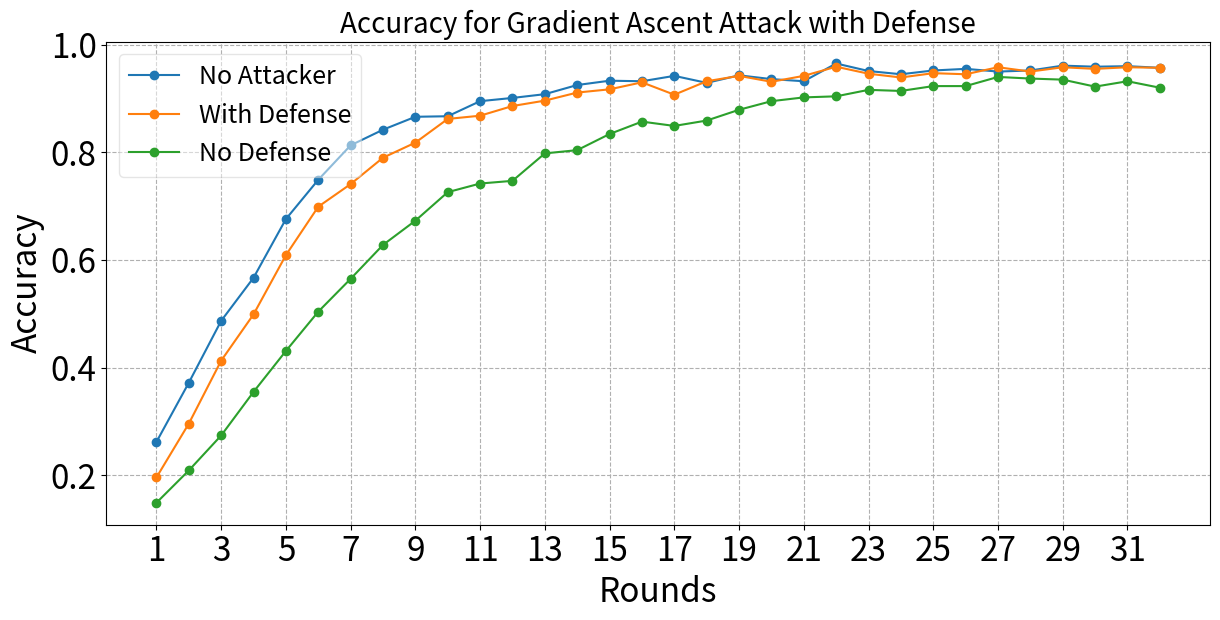

Reproduce this figure in Python. (Note: this script raises an exception after producing the figure.)
'''
Author: LetMeFly
Date: 2024-07-11 20:00:26
LastEditors: LetMeFly
LastEditTime: 2024-07-15 18:36:14
Description: 对比不防御状态下攻击力度与准确率结果的关系，以证明攻击有效
'''
"""
python main.py --ifFindAttack=False --attackMethod=grad --attackList="[]" --device="cuda:0"
python main.py --ifFindAttack=False --attackMethod=grad --attackList="[0, 1]" --attack_rate=1 --device="cuda:0"
python main.py --ifFindAttack=False --attackMethod=grad --attackList="[0, 1]" --attack_rate=2 --device="cuda:0"
python main.py --ifFindAttack=False --attackMethod=grad --attackList="[0, 1]" --attack_rate=3 --device="cuda:0"
python main.py --ifFindAttack=False --attackMethod=grad --attackList="[0, 1]" --attack_rate=4 --device="cuda:0"
"""
import re

log_0 = """
+- /home/<user>/ltf/Codes/FLDefinder/master/src/utils/MyTimer.py:30 -+
| TimeList:                                                       |
| 00: Start | 2024.07.13-11:08:38                                 |
| 01: init accuracy: 18.30% | 2024.07.13-11:08:46                 |
| 02: Round 1's accuracy: 26.20% | 2024.07.13-11:08:51            |
| 03: Round 2's accuracy: 37.20% | 2024.07.13-11:08:56            |
| 04: Round 3's accuracy: 48.70% | 2024.07.13-11:09:02            |
| 05: Round 4's accuracy: 56.70% | 2024.07.13-11:09:07            |
| 06: Round 5's accuracy: 67.60% | 2024.07.13-11:09:12            |
| 07: Round 6's accuracy: 74.90% | 2024.07.13-11:09:17            |
| 08: Round 7's accuracy: 81.30% | 2024.07.13-11:09:23            |
| 09: Round 8's accuracy: 84.20% | 2024.07.13-11:09:28            |
| 10: Round 9's accuracy: 86.60% | 2024.07.13-11:09:33            |
| 11: Round 10's accuracy: 86.70% | 2024.07.13-11:09:38           |
| 12: Round 11's accuracy: 89.50% | 2024.07.13-11:09:43           |
| 13: Round 12's accuracy: 90.10% | 2024.07.13-11:09:49           |
| 14: Round 13's accuracy: 90.80% | 2024.07.13-11:09:54           |
| 15: Round 14's accuracy: 92.50% | 2024.07.13-11:09:59           |
| 16: Round 15's accuracy: 93.30% | 2024.07.13-11:10:04           |
| 17: Round 16's accuracy: 93.20% | 2024.07.13-11:10:10           |
| 18: Round 17's accuracy: 94.20% | 2024.07.13-11:10:15           |
| 19: Round 18's accuracy: 92.90% | 2024.07.13-11:10:20           |
| 20: Round 19's accuracy: 94.30% | 2024.07.13-11:10:25           |
| 21: Round 20's accuracy: 93.60% | 2024.07.13-11:10:31           |
| 22: Round 21's accuracy: 93.20% | 2024.07.13-11:10:36           |
| 23: Round 22's accuracy: 96.50% | 2024.07.13-11:10:41           |
| 24: Round 23's accuracy: 95.10% | 2024.07.13-11:10:46           |
| 25: Round 24's accuracy: 94.50% | 2024.07.13-11:10:51           |
| 26: Round 25's accuracy: 95.20% | 2024.07.13-11:10:57           |
| 27: Round 26's accuracy: 95.50% | 2024.07.13-11:11:02           |
| 28: Round 27's accuracy: 95.00% | 2024.07.13-11:11:07           |
| 29: Round 28's accuracy: 95.20% | 2024.07.13-11:11:12           |
| 30: Round 29's accuracy: 96.10% | 2024.07.13-11:11:18           |
| 31: Round 30's accuracy: 95.90% | 2024.07.13-11:11:23           |
| 32: Round 31's accuracy: 96.00% | 2024.07.13-11:11:28           |
| 33: Round 32's accuracy: 95.70% | 2024.07.13-11:11:33           |
+-----------------------------------------------------------------+
"""

log_1 = """
+- /home/<user>/ltf/Codes/FLDefinder/master/src/utils/MyTimer.py:30 -+
| TimeList:                                                       |
| 00: Start | 2024.07.13-11:02:36                                 |
| 01: init accuracy: 9.80% | 2024.07.13-11:02:44                  |
| 02: Round 1's accuracy: 19.60% | 2024.07.13-11:02:53            |
| 03: Round 2's accuracy: 29.60% | 2024.07.13-11:03:02            |
| 04: Round 3's accuracy: 41.30% | 2024.07.13-11:03:11            |
| 05: Round 4's accuracy: 49.90% | 2024.07.13-11:03:20            |
| 06: Round 5's accuracy: 60.90% | 2024.07.13-11:03:29            |
| 07: Round 6's accuracy: 69.90% | 2024.07.13-11:03:38            |
| 08: Round 7's accuracy: 74.10% | 2024.07.13-11:03:46            |
| 09: Round 8's accuracy: 79.00% | 2024.07.13-11:03:55            |
| 10: Round 9's accuracy: 81.80% | 2024.07.13-11:04:04            |
| 11: Round 10's accuracy: 86.20% | 2024.07.13-11:04:13           |
| 12: Round 11's accuracy: 86.80% | 2024.07.13-11:04:22           |
| 13: Round 12's accuracy: 88.60% | 2024.07.13-11:04:31           |
| 14: Round 13's accuracy: 89.60% | 2024.07.13-11:04:39           |
| 15: Round 14's accuracy: 91.10% | 2024.07.13-11:04:48           |
| 16: Round 15's accuracy: 91.70% | 2024.07.13-11:04:57           |
| 17: Round 16's accuracy: 93.00% | 2024.07.13-11:05:06           |
| 18: Round 17's accuracy: 90.70% | 2024.07.13-11:05:14           |
| 19: Round 18's accuracy: 93.20% | 2024.07.13-11:05:23           |
| 20: Round 19's accuracy: 94.20% | 2024.07.13-11:05:31           |
| 21: Round 20's accuracy: 93.10% | 2024.07.13-11:05:40           |
| 22: Round 21's accuracy: 94.20% | 2024.07.13-11:05:48           |
| 23: Round 22's accuracy: 95.90% | 2024.07.13-11:05:57           |
| 24: Round 23's accuracy: 94.60% | 2024.07.13-11:06:05           |
| 25: Round 24's accuracy: 93.90% | 2024.07.13-11:06:13           |
| 26: Round 25's accuracy: 94.70% | 2024.07.13-11:06:22           |
| 27: Round 26's accuracy: 94.50% | 2024.07.13-11:06:30           |
| 28: Round 27's accuracy: 95.80% | 2024.07.13-11:06:38           |
| 29: Round 28's accuracy: 95.00% | 2024.07.13-11:06:47           |
| 30: Round 29's accuracy: 95.80% | 2024.07.13-11:06:55           |
| 31: Round 30's accuracy: 95.50% | 2024.07.13-11:07:04           |
| 32: Round 31's accuracy: 95.80% | 2024.07.13-11:07:12           |
| 33: Round 32's accuracy: 95.70% | 2024.07.13-11:07:20           |
+-----------------------------------------------------------------+
"""

log_2 = """
+- /home/<user>/ltf/Codes/FLDefinder/master/src/utils/MyTimer.py:30 -+
| TimeList:                                                       |
| 00: Start | 2024.07.13-11:01:56                                 |
| 01: init accuracy: 13.80% | 2024.07.13-11:02:04                 |
| 02: Round 1's accuracy: 14.90% | 2024.07.13-11:02:09            |
| 03: Round 2's accuracy: 20.90% | 2024.07.13-11:02:14            |
| 04: Round 3's accuracy: 27.40% | 2024.07.13-11:02:20            |
| 05: Round 4's accuracy: 35.50% | 2024.07.13-11:02:25            |
| 06: Round 5's accuracy: 43.10% | 2024.07.13-11:02:30            |
| 07: Round 6's accuracy: 50.40% | 2024.07.13-11:02:35            |
| 08: Round 7's accuracy: 56.50% | 2024.07.13-11:02:41            |
| 09: Round 8's accuracy: 62.80% | 2024.07.13-11:02:46            |
| 10: Round 9's accuracy: 67.30% | 2024.07.13-11:02:52            |
| 11: Round 10's accuracy: 72.60% | 2024.07.13-11:02:59           |
| 12: Round 11's accuracy: 74.20% | 2024.07.13-11:03:05           |
| 13: Round 12's accuracy: 74.70% | 2024.07.13-11:03:12           |
| 14: Round 13's accuracy: 79.80% | 2024.07.13-11:03:19           |
| 15: Round 14's accuracy: 80.40% | 2024.07.13-11:03:26           |
| 16: Round 15's accuracy: 83.40% | 2024.07.13-11:03:31           |
| 17: Round 16's accuracy: 85.70% | 2024.07.13-11:03:38           |
| 18: Round 17's accuracy: 84.90% | 2024.07.13-11:03:44           |
| 19: Round 18's accuracy: 85.90% | 2024.07.13-11:03:50           |
| 20: Round 19's accuracy: 87.90% | 2024.07.13-11:03:57           |
| 21: Round 20's accuracy: 89.50% | 2024.07.13-11:04:03           |
| 22: Round 21's accuracy: 90.20% | 2024.07.13-11:04:10           |
| 23: Round 22's accuracy: 90.40% | 2024.07.13-11:04:16           |
| 24: Round 23's accuracy: 91.60% | 2024.07.13-11:04:23           |
| 25: Round 24's accuracy: 91.40% | 2024.07.13-11:04:30           |
| 26: Round 25's accuracy: 92.30% | 2024.07.13-11:04:37           |
| 27: Round 26's accuracy: 92.30% | 2024.07.13-11:04:43           |
| 28: Round 27's accuracy: 94.00% | 2024.07.13-11:04:50           |
| 29: Round 28's accuracy: 93.70% | 2024.07.13-11:04:57           |
| 30: Round 29's accuracy: 93.50% | 2024.07.13-11:05:03           |
| 31: Round 30's accuracy: 92.20% | 2024.07.13-11:05:09           |
| 32: Round 31's accuracy: 93.20% | 2024.07.13-11:05:16           |
| 33: Round 32's accuracy: 92.00% | 2024.07.13-11:05:23           |
+-----------------------------------------------------------------+
"""

log_3 = """
+- /home/<user>/ltf/Codes/FLDefinder/master/src/utils/MyTimer.py:30 -+
| TimeList:                                                       |
| 00: Start | 2024.07.11-20:31:50                                 |
| 01: init accuracy: 8.40% | 2024.07.11-20:31:58                  |
| 02: Round 1's accuracy: 11.00% | 2024.07.11-20:32:03            |
| 03: Round 2's accuracy: 14.10% | 2024.07.11-20:32:08            |
| 04: Round 3's accuracy: 15.60% | 2024.07.11-20:32:14            |
| 05: Round 4's accuracy: 15.90% | 2024.07.11-20:32:19            |
| 06: Round 5's accuracy: 18.50% | 2024.07.11-20:32:24            |
| 07: Round 6's accuracy: 20.20% | 2024.07.11-20:32:30            |
| 08: Round 7's accuracy: 21.90% | 2024.07.11-20:32:35            |
| 09: Round 8's accuracy: 25.20% | 2024.07.11-20:32:40            |
| 10: Round 9's accuracy: 30.70% | 2024.07.11-20:32:45            |
| 11: Round 10's accuracy: 30.80% | 2024.07.11-20:32:51           |
| 12: Round 11's accuracy: 31.20% | 2024.07.11-20:32:56           |
| 13: Round 12's accuracy: 35.50% | 2024.07.11-20:33:01           |
| 14: Round 13's accuracy: 37.50% | 2024.07.11-20:33:06           |
| 15: Round 14's accuracy: 38.80% | 2024.07.11-20:33:12           |
| 16: Round 15's accuracy: 38.00% | 2024.07.11-20:33:17           |
| 17: Round 16's accuracy: 38.90% | 2024.07.11-20:33:22           |
| 18: Round 17's accuracy: 43.30% | 2024.07.11-20:33:28           |
| 19: Round 18's accuracy: 44.00% | 2024.07.11-20:33:33           |
| 20: Round 19's accuracy: 43.70% | 2024.07.11-20:33:38           |
| 21: Round 20's accuracy: 44.30% | 2024.07.11-20:33:44           |
| 22: Round 21's accuracy: 44.90% | 2024.07.11-20:33:49           |
| 23: Round 22's accuracy: 47.10% | 2024.07.11-20:33:54           |
| 24: Round 23's accuracy: 50.30% | 2024.07.11-20:34:00           |
| 25: Round 24's accuracy: 52.10% | 2024.07.11-20:34:05           |
| 26: Round 25's accuracy: 53.70% | 2024.07.11-20:34:10           |
| 27: Round 26's accuracy: 56.00% | 2024.07.11-20:34:15           |
| 28: Round 27's accuracy: 56.20% | 2024.07.11-20:34:21           |
| 29: Round 28's accuracy: 59.10% | 2024.07.11-20:34:26           |
| 30: Round 29's accuracy: 60.00% | 2024.07.11-20:34:31           |
| 31: Round 30's accuracy: 57.90% | 2024.07.11-20:34:37           |
| 32: Round 31's accuracy: 59.20% | 2024.07.11-20:34:42           |
| 33: Round 32's accuracy: 62.70% | 2024.07.11-20:34:47           |
+-----------------------------------------------------------------+
"""

log_4 = """
+- /home/<user>/ltf/Codes/FLDefinder/master/src/utils/MyTimer.py:30 -+
| TimeList:                                                       |
| 00: Start | 2024.07.11-20:35:44                                 |
| 01: init accuracy: 5.70% | 2024.07.11-20:35:51                  |
| 02: Round 1's accuracy: 4.50% | 2024.07.11-20:35:57             |
| 03: Round 2's accuracy: 5.50% | 2024.07.11-20:36:02             |
| 04: Round 3's accuracy: 5.00% | 2024.07.11-20:36:07             |
| 05: Round 4's accuracy: 5.40% | 2024.07.11-20:36:12             |
| 06: Round 5's accuracy: 6.00% | 2024.07.11-20:36:18             |
| 07: Round 6's accuracy: 5.40% | 2024.07.11-20:36:23             |
| 08: Round 7's accuracy: 5.90% | 2024.07.11-20:36:28             |
| 09: Round 8's accuracy: 5.60% | 2024.07.11-20:36:33             |
| 10: Round 9's accuracy: 6.50% | 2024.07.11-20:36:39             |
| 11: Round 10's accuracy: 6.10% | 2024.07.11-20:36:44            |
| 12: Round 11's accuracy: 7.40% | 2024.07.11-20:36:49            |
| 13: Round 12's accuracy: 6.20% | 2024.07.11-20:36:54            |
| 14: Round 13's accuracy: 6.60% | 2024.07.11-20:37:00            |
| 15: Round 14's accuracy: 7.20% | 2024.07.11-20:37:05            |
| 16: Round 15's accuracy: 6.10% | 2024.07.11-20:37:10            |
| 17: Round 16's accuracy: 6.50% | 2024.07.11-20:37:15            |
| 18: Round 17's accuracy: 6.90% | 2024.07.11-20:37:21            |
| 19: Round 18's accuracy: 6.30% | 2024.07.11-20:37:26            |
| 20: Round 19's accuracy: 5.70% | 2024.07.11-20:37:31            |
| 21: Round 20's accuracy: 7.50% | 2024.07.11-20:37:36            |
| 22: Round 21's accuracy: 8.30% | 2024.07.11-20:37:41            |
| 23: Round 22's accuracy: 6.90% | 2024.07.11-20:37:47            |
| 24: Round 23's accuracy: 7.30% | 2024.07.11-20:37:52            |
| 25: Round 24's accuracy: 7.20% | 2024.07.11-20:37:57            |
| 26: Round 25's accuracy: 7.30% | 2024.07.11-20:38:03            |
| 27: Round 26's accuracy: 7.20% | 2024.07.11-20:38:08            |
| 28: Round 27's accuracy: 8.50% | 2024.07.11-20:38:13            |
| 29: Round 28's accuracy: 5.80% | 2024.07.11-20:38:19            |
| 30: Round 29's accuracy: 9.10% | 2024.07.11-20:38:24            |
| 31: Round 30's accuracy: 8.40% | 2024.07.11-20:38:29            |
| 32: Round 31's accuracy: 10.70% | 2024.07.11-20:38:34           |
| 33: Round 32's accuracy: 9.00% | 2024.07.11-20:38:40            |
+-----------------------------------------------------------------+
"""

# 使用正则表达式提取32次准确率
accuracies0 = [float(acc) for acc in re.findall(r"Round \d+'s accuracy: (\d+\.\d+)%", log_0)]
accuracies1 = [float(acc) for acc in re.findall(r"Round \d+'s accuracy: (\d+\.\d+)%", log_1)]
accuracies2 = [float(acc) for acc in re.findall(r"Round \d+'s accuracy: (\d+\.\d+)%", log_2)]
# accuracies3 = [float(acc) for acc in re.findall(r"Round \d+'s accuracy: (\d+\.\d+)%", log_3)]
# accuracies4 = [float(acc) for acc in re.findall(r"Round \d+'s accuracy: (\d+\.\d+)%", log_4)]

print(accuracies0)
print(accuracies1)
print(accuracies2)
# print(accuracies3)
# print(accuracies4)

import matplotlib.pyplot as plt
import numpy as np

# 将所有实验数据存储在一个列表中
all_accuracies = [accuracies0, accuracies1, accuracies2]
for acclist in all_accuracies:
    for i, val in enumerate(acclist):
        acclist[i] = val * 0.01

# 实验标签
labels = ['No Attacker', 'With Defense', 'No Defense']

rounds = list(range(1, 33))

# 绘制图形
plt.rcParams.update({'font.size': 24})  # 增大字体大小
plt.figure(figsize=(12, 6))

for i, accuracies in enumerate(all_accuracies):
    plt.plot(range(1, 33), accuracies, marker='o', label=labels[i])

# 添加图例
plt.legend(fontsize=18, loc='upper left', framealpha=0.5)

# 添加轴标签和标题

plt.xlabel('Rounds')
plt.ylabel('Accuracy')
plt.title('Accuracy for Gradient Ascent Attack with Defense', fontsize=20)

plt.tight_layout(pad=0)

# 显示曲线网格
plt.grid(True, which='both', linestyle='--')

# 调整x轴刻度间隔
plt.xticks(range(1, 33, 2))  # 设置x轴刻度为每隔2个刻度

# 显示图形
plt.savefig('./result/Archive002-somePic/PaperCompare/gradAttack-attackRate=1.pdf')

"""stdout:
[19.0, 31.4, 44.0, 57.5, 67.6, 71.9, 75.7, 84.2, 83.0, 89.8, 88.0, 90.3, 91.1, 90.6, 91.3, 93.9, 93.8, 93.9, 95.6, 94.6, 96.4, 95.6, 94.7, 95.5, 95.9, 95.6, 95.2, 95.1, 96.0, 95.7, 96.6, 96.9]
[14.4, 19.7, 25.6, 28.4, 35.8, 42.8, 51.4, 54.6, 63.8, 68.4, 74.3, 75.2, 79.4, 81.8, 84.2, 85.1, 86.1, 88.0, 87.8, 88.7, 89.3, 90.2, 90.4, 91.2, 91.5, 91.9, 92.2, 92.9, 93.8, 93.0, 91.8, 93.8]
[11.6, 16.2, 17.1, 19.3, 21.3, 25.6, 31.1, 31.3, 35.9, 42.5, 44.0, 50.5, 54.9, 60.3, 58.1, 65.3, 63.9, 65.9, 69.4, 69.9, 74.9, 77.6, 81.2, 79.9, 82.6, 81.4, 82.1, 82.9, 82.7, 83.2, 82.0, 84.5]
[11.0, 14.1, 15.6, 15.9, 18.5, 20.2, 21.9, 25.2, 30.7, 30.8, 31.2, 35.5, 37.5, 38.8, 38.0, 38.9, 43.3, 44.0, 43.7, 44.3, 44.9, 47.1, 50.3, 52.1, 53.7, 56.0, 56.2, 59.1, 60.0, 57.9, 59.2, 62.7]
[4.5, 5.5, 5.0, 5.4, 6.0, 5.4, 5.9, 5.6, 6.5, 6.1, 7.4, 6.2, 6.6, 7.2, 6.1, 6.5, 6.9, 6.3, 5.7, 7.5, 8.3, 6.9, 7.3, 7.2, 7.3, 7.2, 8.5, 5.8, 9.1, 8.4, 10.7, 9.0]
"""